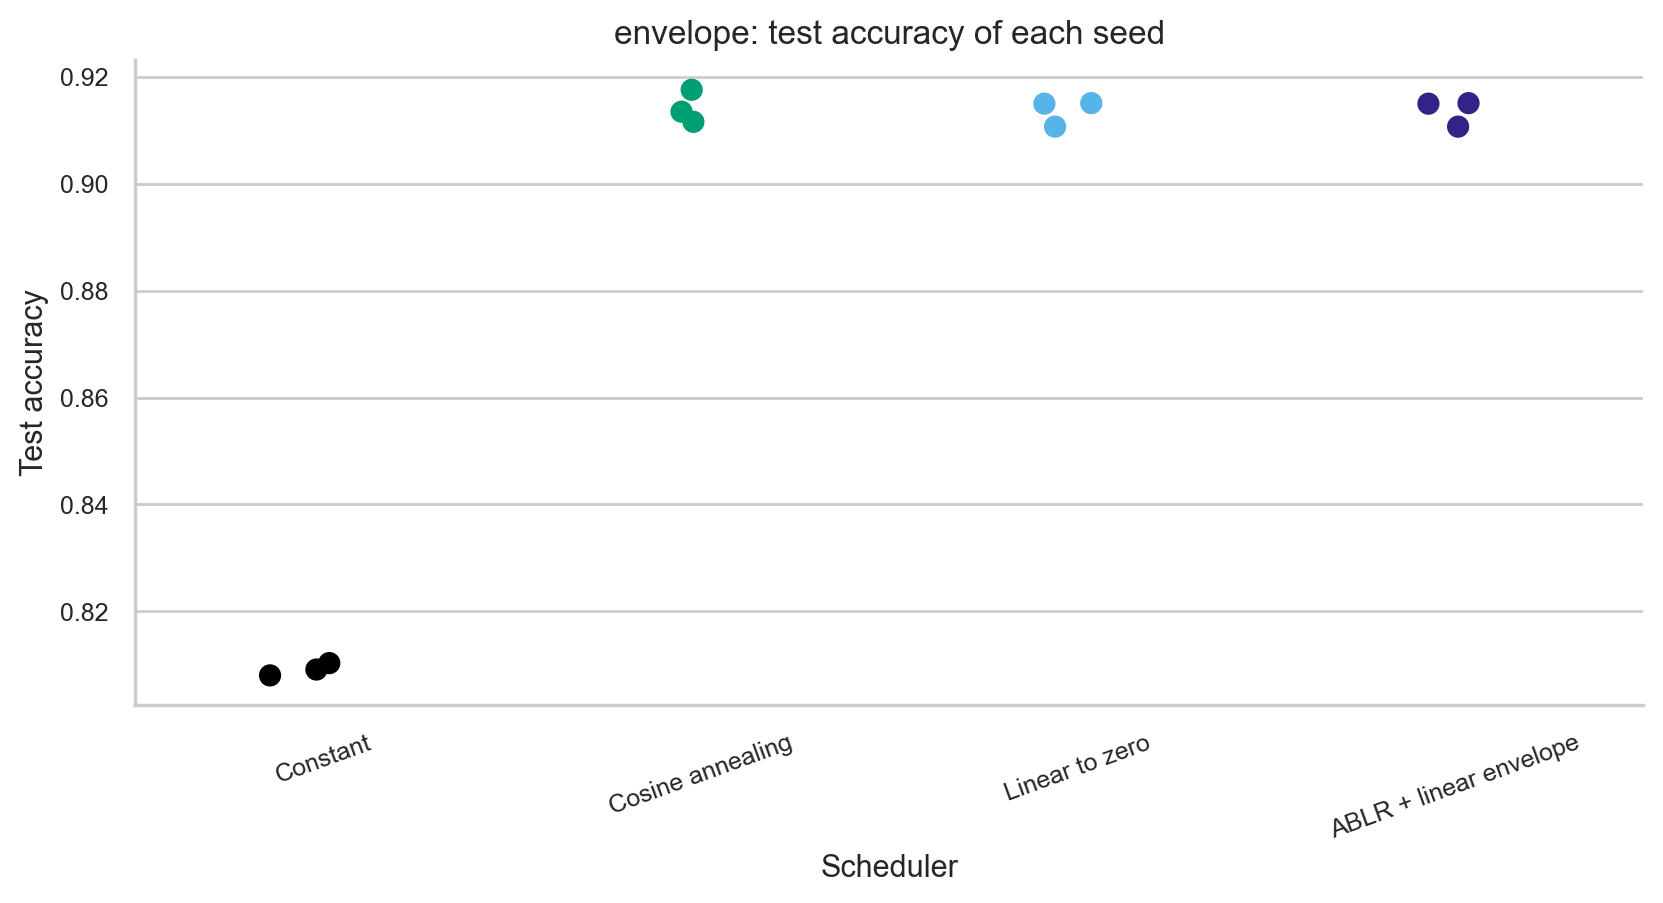

The table this chart was drawn from, first rows:
scheduler, seed, test_accuracy
ablr_hybrid, 0, 0.915
ablr_hybrid, 1, 0.9151
ablr_hybrid, 2, 0.9107
constant, 0, 0.8091
constant, 1, 0.808
constant, 2, 0.8103
cosine, 0, 0.9116
cosine, 1, 0.9176
cosine, 2, 0.9135
linear, 0, 0.915
linear, 1, 0.9151
linear, 2, 0.9107
